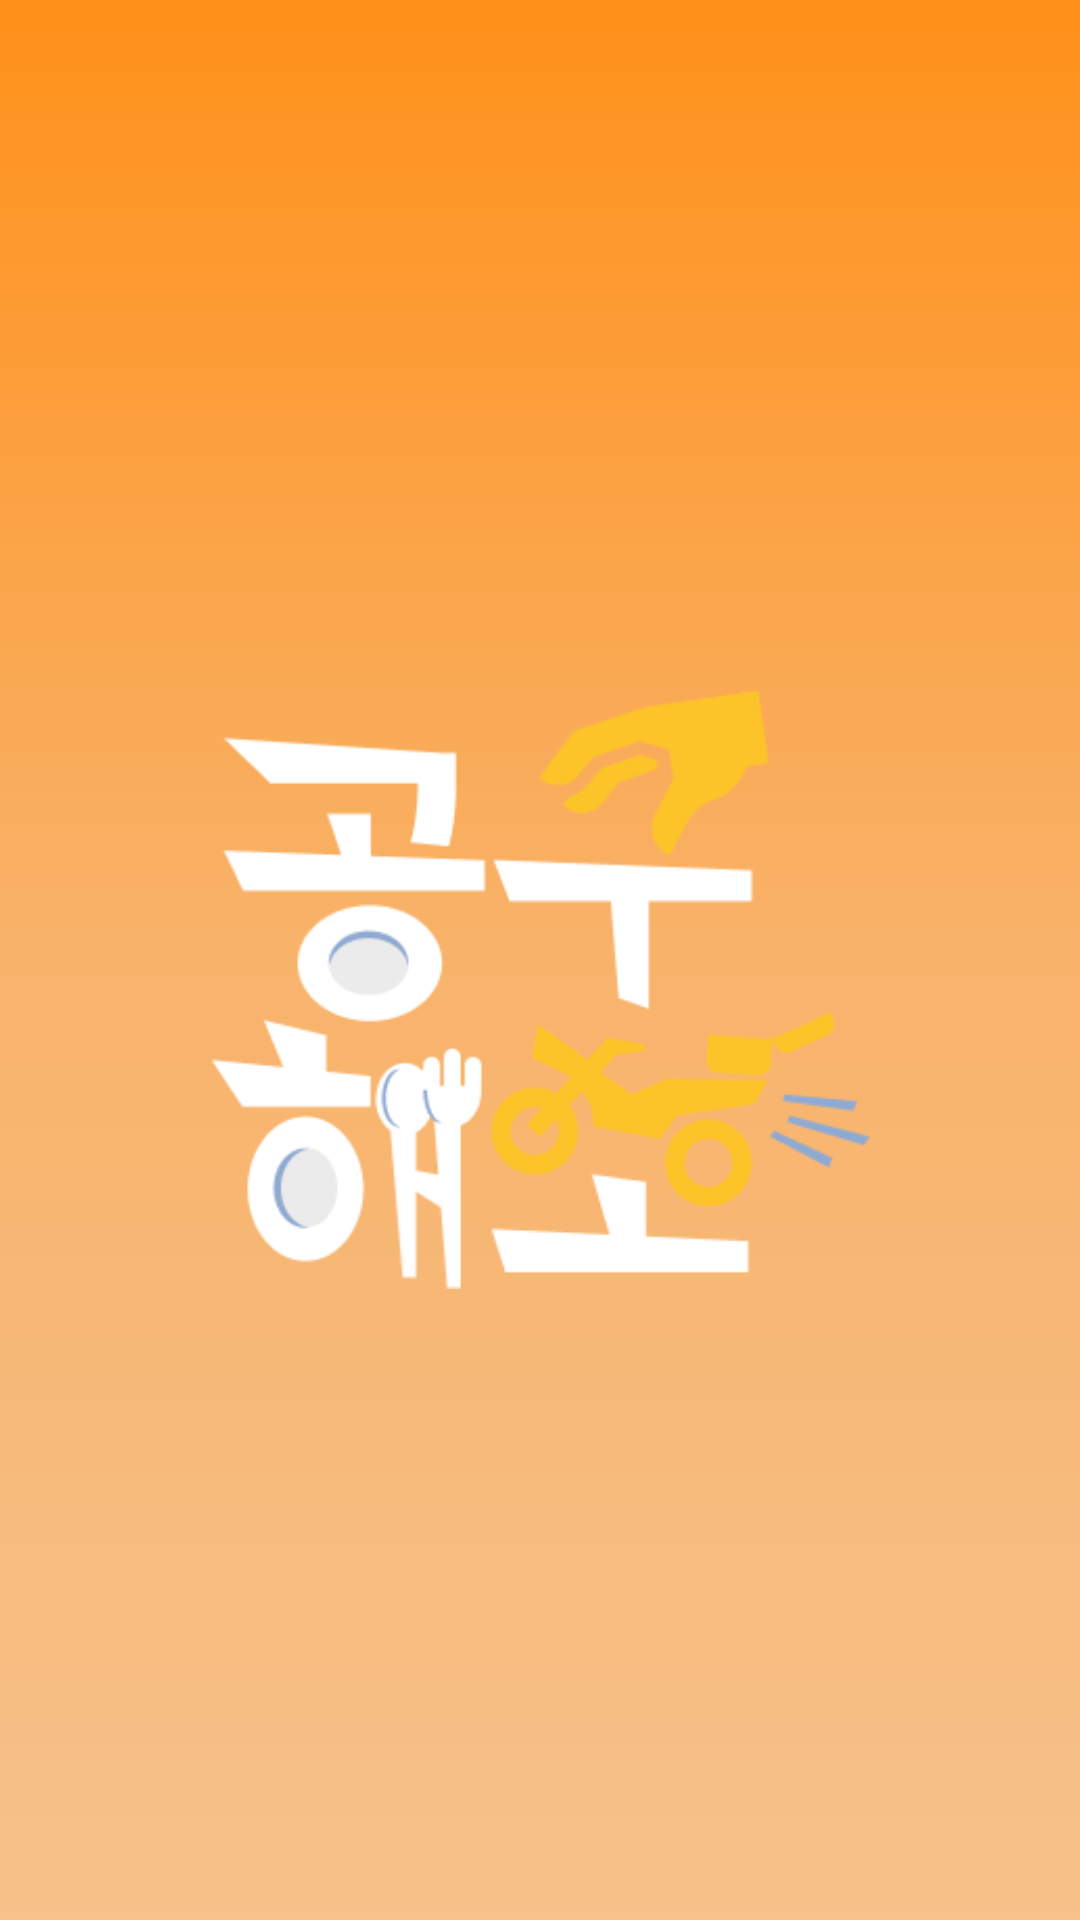

The Android layout XML behind this screen, and the referenced resources:
<!-- AndroidManifest.xml: application theme Theme.GongGuHaeJo -->
<!-- res/layout/intro.xml -->
<?xml version="1.0" encoding="utf-8"?>
<LinearLayout xmlns:android="http://schemas.android.com/apk/res/android"
    xmlns:app="http://schemas.android.com/apk/res-auto"
    xmlns:tools="http://schemas.android.com/tools"
    android:layout_width="match_parent"
    android:layout_height="match_parent"
    android:orientation="vertical"
    android:gravity="center"
    android:background="@drawable/gradient">

    <ImageView
        android:id="@+id/logo"
        android:layout_width="220dp"
        android:layout_height="220dp"
        android:layout_gravity="center"
        app:srcCompat="@drawable/app_logo" />

</LinearLayout>
<!-- resources referenced by this layout -->
<resources>
  <!-- drawable app_logo: jpg bitmap (drawable, 17984 bytes) -->
  <!-- drawable gradient (drawable) -->
  <?xml version="1.0" encoding="utf-8"?>
  <shape xmlns:android="http://schemas.android.com/apk/res/android">
      <gradient
          android:angle="270"
          android:type="linear"
          android:startColor="@color/main"
          android:centerColor="#F8B36B"
          android:endColor="#F6C18A"/>
  </shape>
  <style name="Theme.GongGuHaeJo" parent="Theme.AppCompat.Light.NoActionBar">
          
      </style>
  <color name="main">#FF9019</color>
</resources>
